Image classification data set "Rice Dataset" (ummershakeel03/Rice-Leaf-Diseases-Classification on GitHub). Class labels (3): bacterial leaf blight, brown spot, leaf blast.

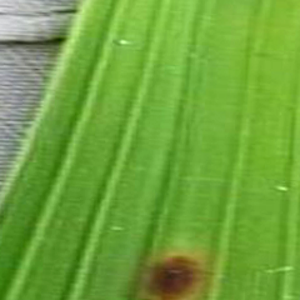
Label: brown spot

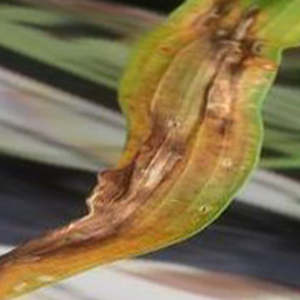
Label: leaf blast

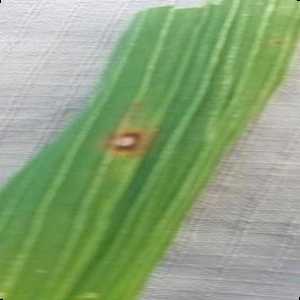
Label: brown spot

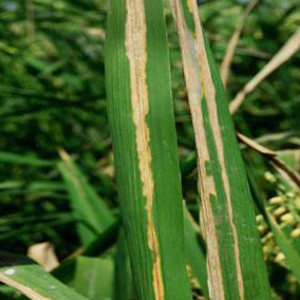
Label: bacterial leaf blight

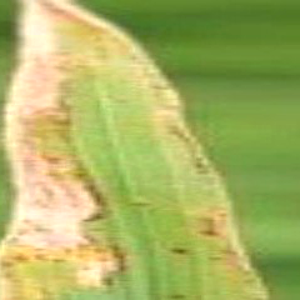
Label: bacterial leaf blight

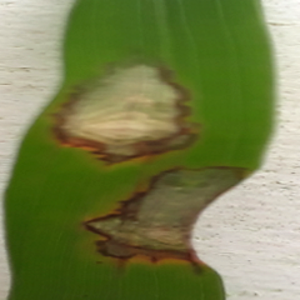
Label: leaf blast
